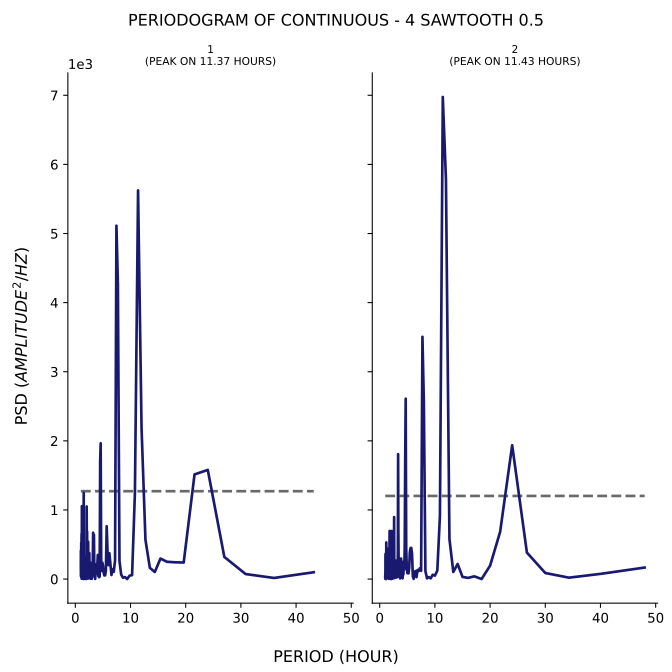

The file beside this chart, header and first rows:
test, period, psd
1, 43.2, 98.89
1, 36.0, 16.11
1, 30.86, 72.77
1, 27.0, 320.1
1, 24.0, 1580
1, 21.6, 1514
1, 19.64, 239.5
1, 18.0, 243.1
1, 16.62, 250.1
1, 15.43, 297
1, 14.4, 102
1, 13.5, 163.2
1, 12.71, 569.4
1, 12.0, 2188
1, 11.37, 5624
1, 10.8, 1253
1, 10.29, 57.77
1, 9.818, 49.14
1, 9.391, 0.5972
1, 9.0, 28.68
1, 8.64, 19.2
1, 8.308, 64.94
1, 8.0, 261.2
1, 7.714, 4275
1, 7.448, 5113
1, 7.2, 271.8
1, 6.968, 104.3
1, 6.75, 143.9
1, 6.545, 59.36
1, 6.353, 233.2
1, 6.171, 373.5
1, 6.0, 201.4
1, 5.838, 396.3
1, 5.684, 764.1
1, 5.538, 124
1, 5.4, 53.97
1, 5.268, 52.76
1, 5.143, 88.11
1, 5.023, 189.4
1, 4.909, 236.4
1, 4.8, 189.5
1, 4.696, 116.4
1, 4.596, 1964
1, 4.5, 1703
1, 4.408, 35.47
1, 4.32, 27.66
1, 4.235, 60.09
1, 4.154, 44.48
1, 4.075, 348.9
1, 4.0, 220.8
1, 3.927, 145.5
1, 3.857, 217.9
1, 3.789, 187.8
1, 3.724, 75.35
1, 3.661, 126.6
1, 3.6, 2.321
1, 3.541, 94.88
1, 3.484, 216.8
1, 3.429, 203.3
1, 3.375, 640.8
... 388 more rows
